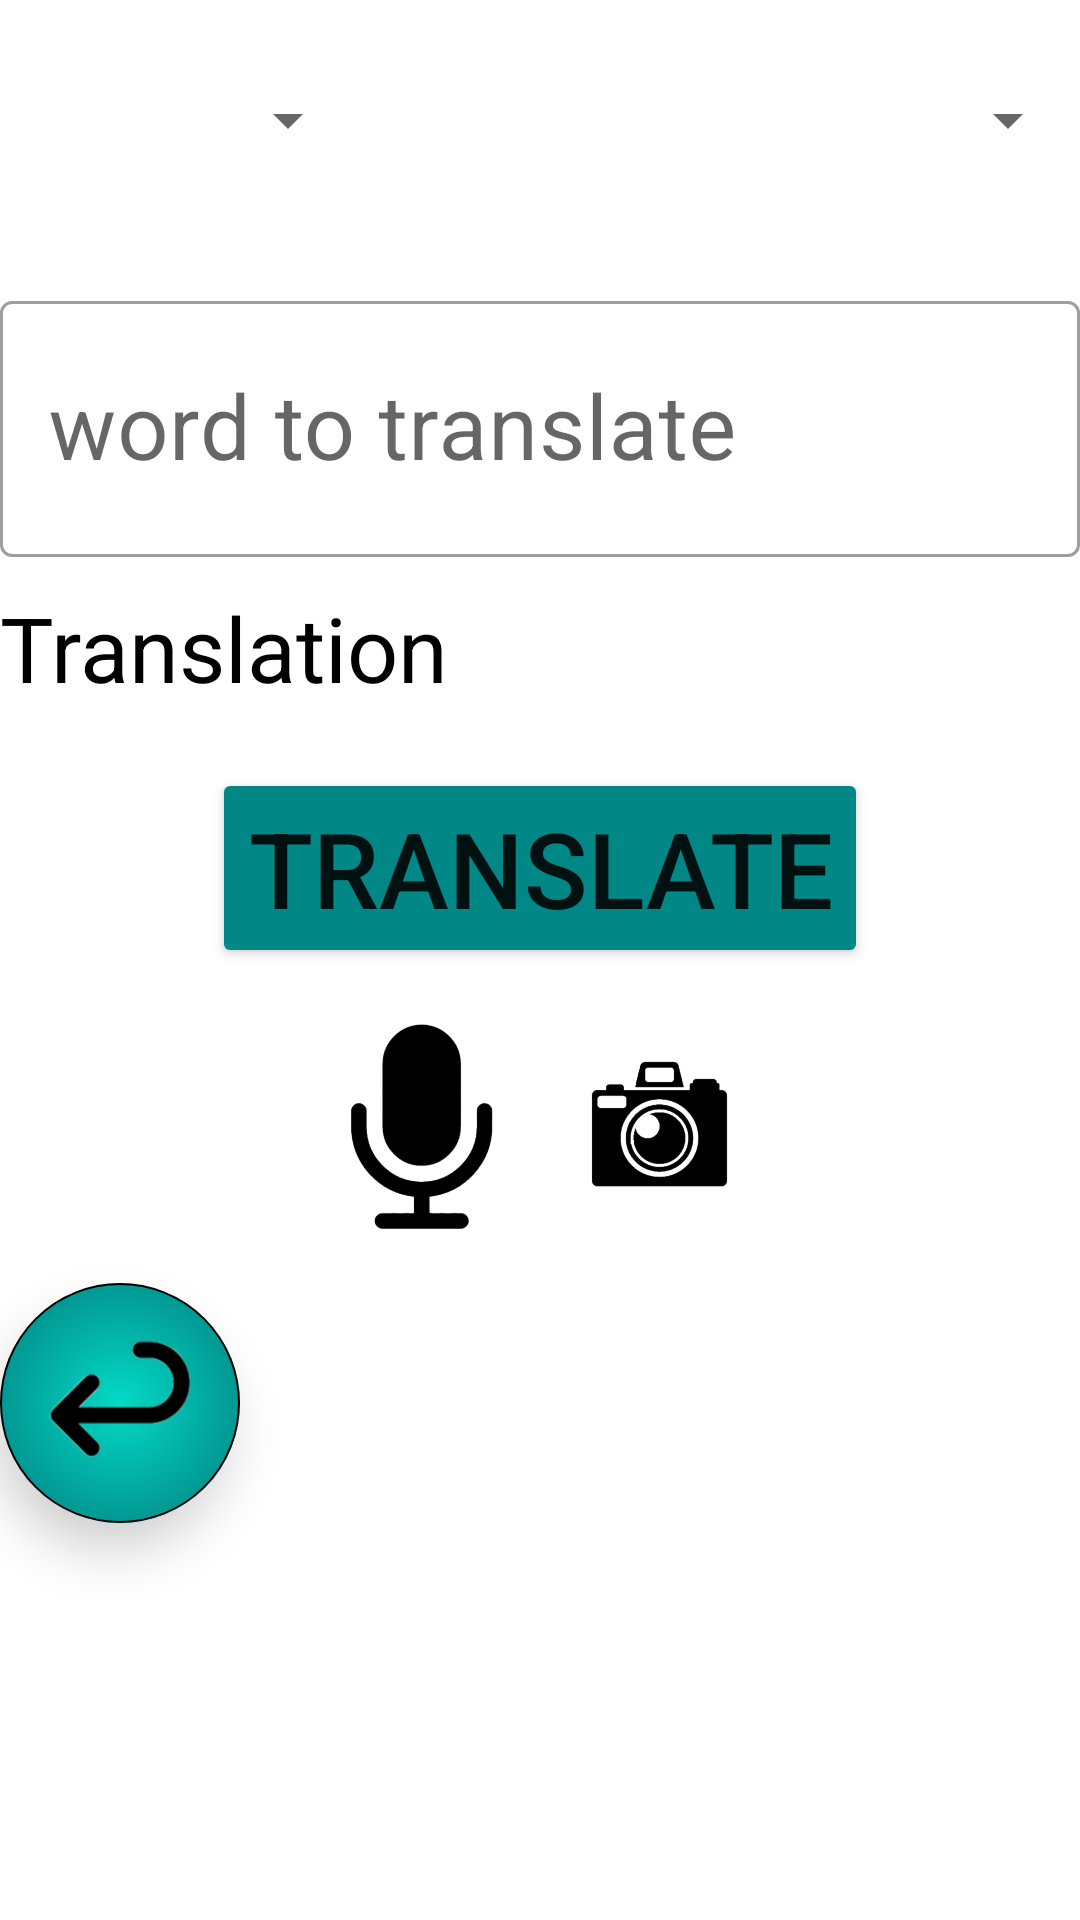

This screen was rendered from an Android layout file. Write that file and the resources it references.
<!-- AndroidManifest.xml: application theme Theme.ProjectTranslator -->
<!-- res/layout/activity_add_word.xml -->
<?xml version="1.0" encoding="utf-8"?>
<LinearLayout xmlns:android="http://schemas.android.com/apk/res/android"
    android:layout_width="match_parent"
    android:layout_height="match_parent"
    xmlns:app="http://schemas.android.com/apk/res-auto"
    android:orientation="vertical"
    android:id="@+id/add_word_screen">

    <LinearLayout
        android:id="@+id/language_select_layout"
        android:layout_width="match_parent"
        android:layout_height="70dp"
        android:background="@drawable/round_background"
        android:orientation="horizontal"
        android:layout_marginTop="5dp"
        android:elevation="5dp"
        android:weightSum="3">

        <Spinner
            android:id="@+id/select_from_language_spinner"
            android:layout_width="0dp"
            android:layout_height="wrap_content"
            android:layout_gravity="center"
            android:layout_weight="1" />

        <ImageView
            android:id="@+id/switch_languages_img"
            android:layout_width="0dp"
            android:layout_height="55dp"
            android:src="@drawable/exchange_arrows"
            android:layout_gravity="center"
            android:layout_weight="1"/>

        <Spinner
            android:id="@+id/select_to_language_spinner"
            android:layout_width="0dp"
            android:layout_height="wrap_content"
            android:layout_gravity="center"
            android:layout_weight="1" />

    </LinearLayout>
<com.google.android.material.textfield.TextInputLayout
    android:layout_marginTop="20dp"
    android:layout_width="match_parent"
    android:layout_height="wrap_content"
    android:hint="word to translate"
    app:endIconMode="clear_text"
    style="@style/Widget.MaterialComponents.TextInputLayout.OutlinedBox">

    <EditText
        android:id="@+id/source_editTxt"
        android:layout_width="match_parent"
        android:layout_height="wrap_content"
        android:elegantTextHeight="true"
        android:inputType="text"
        android:textSize="30dp" />

</com.google.android.material.textfield.TextInputLayout>


    <RelativeLayout
        android:layout_width="match_parent"
        android:layout_height="wrap_content"
        android:layout_marginTop="10dp">

        <TextView
            android:id="@+id/display_txt"
            android:layout_width="150dp"
            android:layout_height="wrap_content"
            android:text="@string/display_translation_preview"
            android:textColor="@color/black"
            android:textSize="30dp" />

        <ImageView
            android:id="@+id/add_translation_btn"
            android:layout_width="40dp"
            android:layout_height="40dp"
            android:layout_below="@+id/display_txt"
            android:background="@drawable/green_btn"
            android:scaleType="centerCrop"
            android:src="@drawable/plus_img"
            android:visibility="gone"
            android:layout_marginTop="10dp"/>

        <com.google.android.material.textfield.TextInputLayout
            android:id="@+id/additional_translation_layout"
            android:layout_width="wrap_content"
            android:layout_height="wrap_content"
            android:hint="Enter a translation"
            app:endIconMode="clear_text"
            android:inputType="text"
            style="@style/Widget.MaterialComponents.TextInputLayout.OutlinedBox"
            android:layout_below="@+id/display_txt"
            android:visibility="gone"
            android:layout_marginTop="10dp">

        <EditText
            android:id="@+id/additional_translation_edit_txt"
            android:layout_width="210dp"
            android:layout_height="wrap_content"
            android:textSize="20dp" />

        </com.google.android.material.textfield.TextInputLayout>

        <Button
            android:id="@+id/save_btn1"
            android:layout_width="wrap_content"
            android:layout_height="45dp"
            android:layout_alignParentRight="true"
            android:layout_marginLeft="90dp"
            android:layout_toRightOf="@+id/display_txt"
            android:backgroundTint="@color/teal_200"
            android:text="save"
            android:visibility="gone" />

        <Button
            android:id="@+id/save_btn2"
            android:layout_width="wrap_content"
            android:layout_height="45dp"
            android:layout_below="@+id/display_txt"
            android:layout_alignParentRight="true"
            android:layout_marginLeft="90dp"
            android:layout_marginTop="20dp"
            android:layout_toRightOf="@+id/display_txt"
            android:backgroundTint="@color/teal_200"
            android:text="save"
            android:visibility="gone" />

    </RelativeLayout>



    <Button
        android:id="@+id/translate_btn"
        android:layout_width="wrap_content"
        android:layout_height="wrap_content"
        android:text="translate"
        android:textSize="35dp"
        android:layout_gravity="center"
        android:backgroundTint="@color/teal_700"
        android:layout_marginTop="20dp"/>
<LinearLayout
    android:layout_width="match_parent"
    android:layout_height="85dp"
    android:orientation="horizontal"
    android:gravity="center"
    android:layout_marginTop="10dp">

    <ImageView
        android:id="@+id/mic_img"
        android:layout_width="75dp"
        android:layout_height="75dp"
        android:src="@drawable/mic_icon"
        android:elevation="10dp"
        android:background="@drawable/round_background" />

    <ImageView
        android:id="@+id/camera_img"
        android:layout_width="75dp"
        android:layout_height="75dp"
        android:src="@drawable/camera_icon"
        android:background="@drawable/round_background"
        android:elevation="10dp"
        android:layout_marginLeft="5dp" />

</LinearLayout>

    <ImageView
        android:id="@+id/backward_img"
        android:layout_width="80dp"
        android:layout_height="80dp"
        android:background="@drawable/blue_btn"
        android:src="@drawable/backward_arrow"
        android:layout_gravity="bottom"
        android:elevation="10dp"
        android:layout_marginTop="10dp"/>

    <ProgressBar
        android:id="@+id/progress_bar"
        android:layout_width="wrap_content"
        android:layout_height="wrap_content"
        android:layout_gravity="center"
        android:visibility="gone"
        style="@style/Widget.AppCompat.ProgressBar"/>

</LinearLayout>
<!-- resources referenced by this layout -->
<resources>
  <color name="black">#FF000000</color>
  <color name="teal_200">#FF03DAC5</color>
  <color name="teal_700">#FF018786</color>
  <!-- drawable backward_arrow: png bitmap (drawable, 6060 bytes) -->
  <!-- drawable blue_btn (drawable) -->
  <?xml version="1.0" encoding="utf-8"?>
  <shape xmlns:android="http://schemas.android.com/apk/res/android"
      android:shape="oval">
  
      <size android:width="60dp" android:height="60dp"/>
      <gradient android:type="radial" android:gradientRadius="50dp"
          android:startColor="@color/teal_200" android:endColor="@color/teal_700"/>
      <stroke android:color="@color/black" android:width="0.5dp"/>
  
  </shape>
  <!-- drawable camera_icon: png bitmap (drawable, 60587 bytes) -->
  <!-- drawable green_btn (drawable) -->
  <?xml version="1.0" encoding="utf-8"?>
  <shape xmlns:android="http://schemas.android.com/apk/res/android"
      android:shape="oval">
      <size android:width="60dp" android:height="60dp"/>
      <gradient android:type="radial" android:gradientRadius="50dp"
          android:startColor="@color/light_green" android:endColor="@color/green"/>
      <stroke android:color="@color/black" android:width="0.5dp"/>
  </shape>
  <!-- drawable mic_icon: png bitmap (drawable, 32647 bytes) -->
  <!-- drawable plus_img: png bitmap (drawable, 17254 bytes) -->
  <string name="display_translation_preview">Translation</string>
  <style name="Theme.ProjectTranslator" parent="Theme.MaterialComponents.DayNight.NoActionBar">
          
          <item name="colorPrimary">@color/purple_500</item>
          <item name="colorPrimaryVariant">@color/purple_700</item>
          <item name="colorOnPrimary">@color/white</item>
          
          <item name="colorSecondary">@color/teal_200</item>
          <item name="colorSecondaryVariant">@color/teal_700</item>
          <item name="colorOnSecondary">@color/black</item>
          
          <item name="android:statusBarColor" tools:targetApi="l">?attr/colorPrimaryVariant</item>
          
      </style>
  <color name="light_green">#00FF0A</color>
  <color name="green">#4CAF50</color>
  <color name="purple_500">#FF6200EE</color>
  <color name="purple_700">#FF3700B3</color>
  <color name="white">#FFFFFFFF</color>
</resources>
